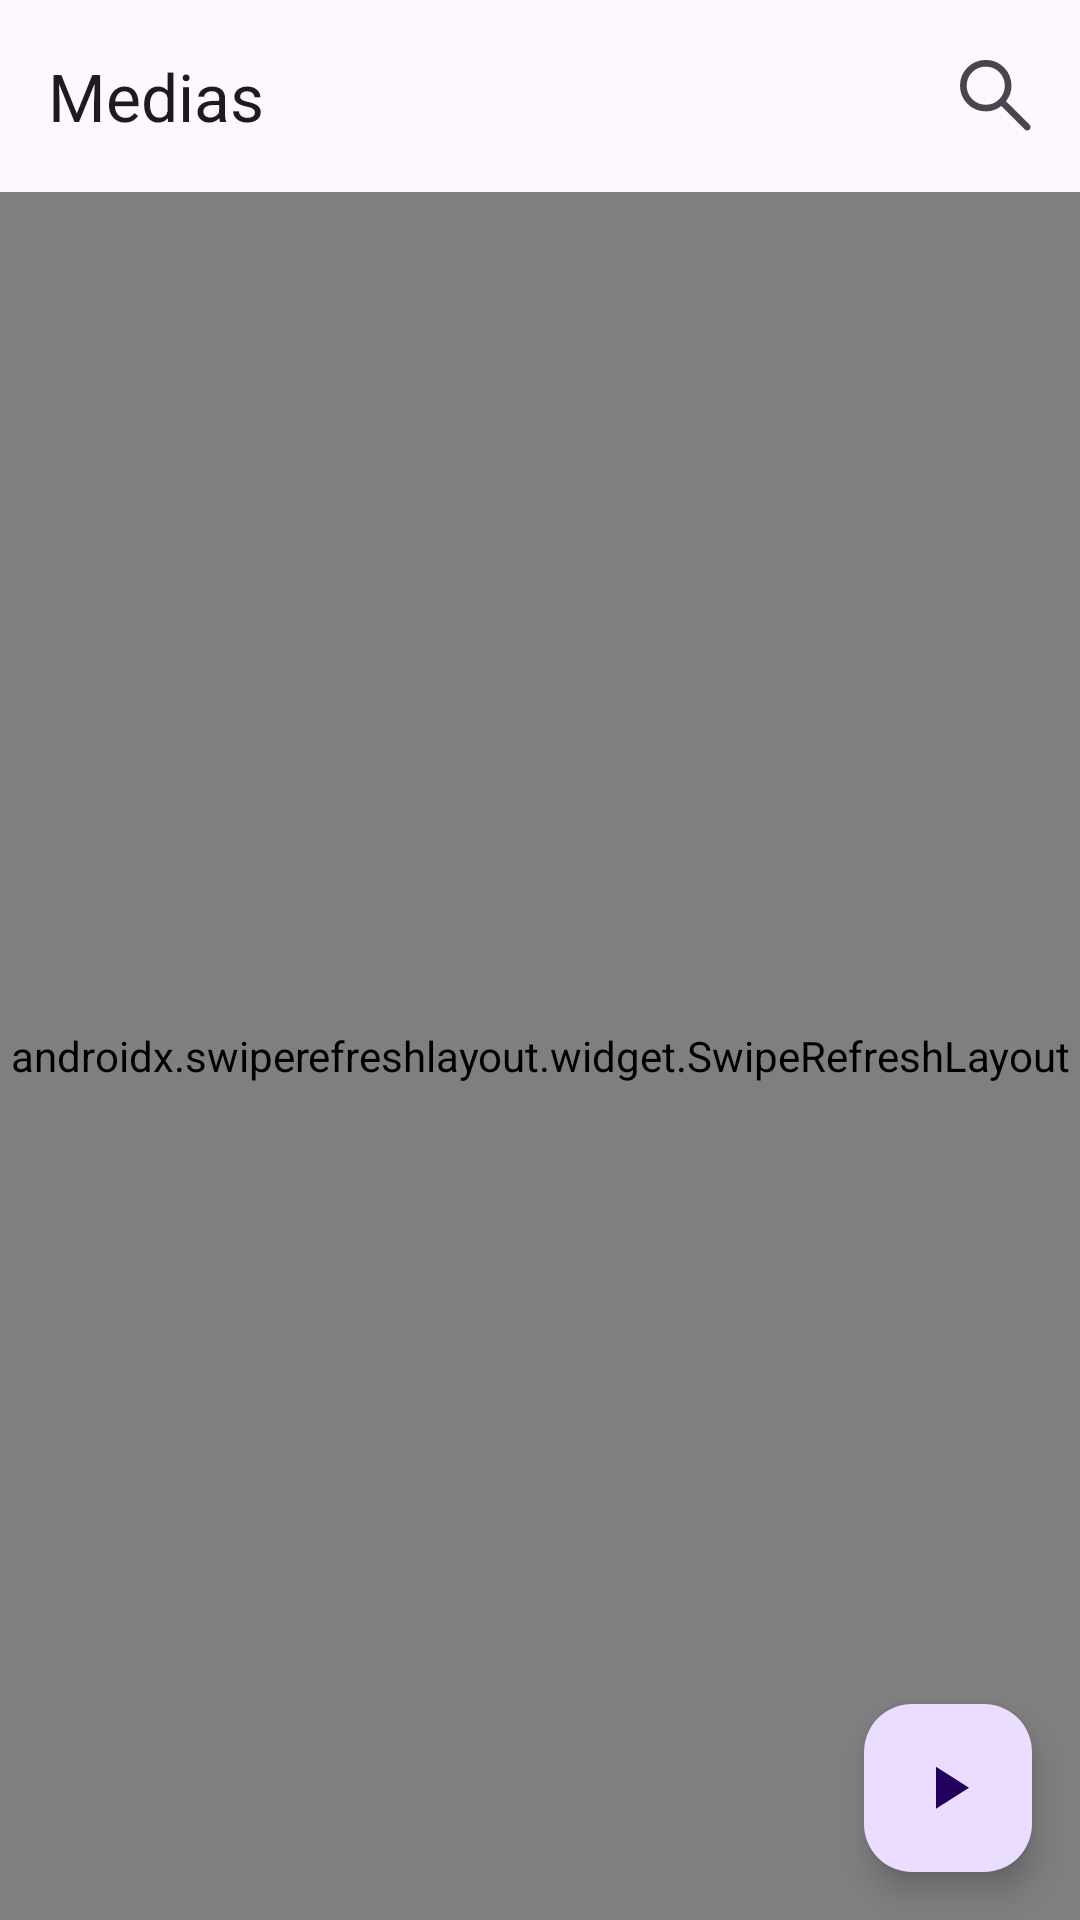

Here is an Android app screen rendered from its layout file. Give the layout XML and the strings, colors and styles it references.
<!-- AndroidManifest.xml: application theme Theme.Material3.Light -->
<!-- res/layout/fragment_medias.xml -->
<?xml version="1.0" encoding="utf-8"?>
<androidx.coordinatorlayout.widget.CoordinatorLayout xmlns:android="http://schemas.android.com/apk/res/android"
    xmlns:app="http://schemas.android.com/apk/res-auto"
    xmlns:tools="http://schemas.android.com/tools"
    android:id="@+id/fragment_base_layout"
    android:layout_width="match_parent"
    android:layout_height="match_parent"
    android:background="#ffffff">

    <com.google.android.material.appbar.AppBarLayout
        android:id="@+id/fragment_base_app_bar_layout"
        android:layout_width="match_parent"
        android:layout_height="wrap_content">
        <com.google.android.material.appbar.MaterialToolbar
            android:id="@+id/fragment_toolbar"
            android:layout_width="match_parent"
            android:layout_height="?actionBarSize"
            app:navigationIcon="@drawable/arrow_back_24px"
            app:layout_scrollFlags="noScroll"
            app:menu="@menu/medias_menu"
            app:title="Medias"
            app:titleCentered="false"/>
    </com.google.android.material.appbar.AppBarLayout>

    <androidx.swiperefreshlayout.widget.SwipeRefreshLayout
        android:id="@+id/swipe_refresh_layout"
        android:layout_width="match_parent"
        android:layout_height="match_parent"
        app:layout_behavior="@string/appbar_scrolling_view_behavior">
        <androidx.recyclerview.widget.RecyclerView
            android:id="@+id/recycler_view"
            android:layout_width="match_parent"
            android:layout_height="match_parent"
            android:clipToPadding="false"
            tools:listitem="@layout/layout_list_item"
            app:layoutManager="LinearLayoutManager" />
    </androidx.swiperefreshlayout.widget.SwipeRefreshLayout>

    <com.google.android.material.floatingactionbutton.FloatingActionButton
        android:id="@+id/play_fab"
        android:layout_width="wrap_content"
        android:layout_height="wrap_content"
        android:layout_margin="16dp"
        app:layout_anchor="@id/swipe_refresh_layout"
        app:layout_anchorGravity="bottom|end"
        android:src="@drawable/mediacontroller_play_arrow_48px"/>
</androidx.coordinatorlayout.widget.CoordinatorLayout>
<!-- resources referenced by this layout -->
<resources>
  <!-- drawable mediacontroller_play_arrow_48px (drawable) -->
  <vector xmlns:android="http://schemas.android.com/apk/res/android"
      android:width="48dp"
      android:height="48dp"
      android:viewportWidth="48"
      android:viewportHeight="48">
      <path
          android:fillColor="@android:color/white"
          android:pathData="M16,37.85V9.85L38,23.85Z" />
  </vector>
</resources>
